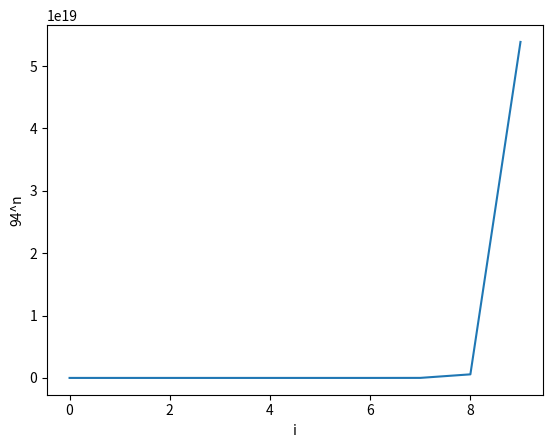

Python code for this plot:
import matplotlib.pyplot as plt, numpy

points = []
for i in range(1,11):
    points.append(94**i)

plt.figure(1)
plt.plot(points)
plt.ylabel('94^n')
plt.xlabel('i')
plt.show()

i = 1
sum = 0
while i <= 10:
    sum = sum + 94**i
    i = i + 1

print(sum)

i = 1
sum = 0
pow94 = 94
while i <= 10:
    sum = sum + pow94
    pow94 = pow94 * 94
    i = i + 1

print(sum)